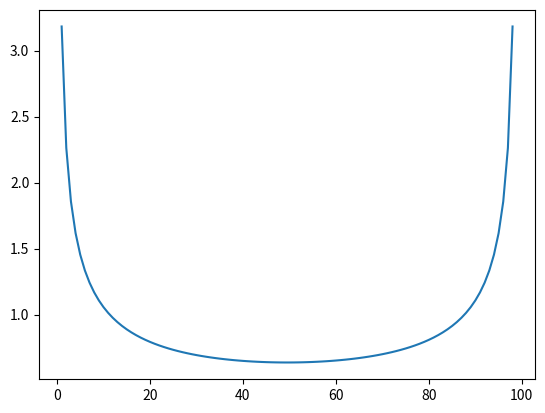
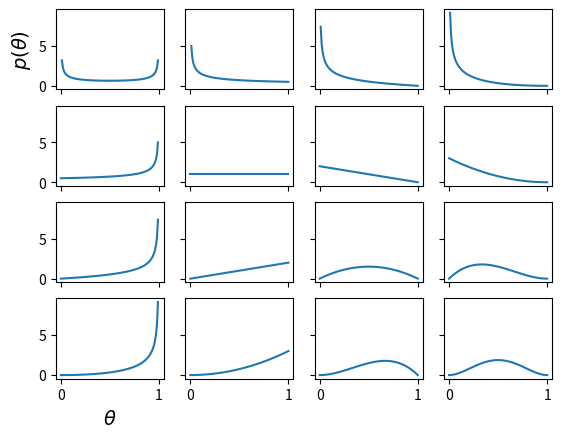

These figures' Python source, in order:
# -*- coding: utf-8 -*-
"""pymc3-init.ipynb

Automatically generated by Colaboratory.

Original file is located at
    https://colab.research.google.com/<link-removed>

# Beta distribution
"""

import numpy as np
from scipy import stats
import matplotlib.pyplot as plt

# Generate random number between 0 and 1 which are equally spaced
x = np.linspace(0, 1, 100)

# Look at a beta distribution with equal alpha and beta parameters
y = stats.beta(0.5, 0.5).pdf(x)

# Plot the beta distribution
plt.plot(y)

"""# Now let's look at Beta distribution for several parameter values"""
# Define several parameters
params = [0.5, 1, 2, 3]

# create a subplot for equivalent lenth of parameters and shared axes
f, ax = plt.subplots(len(params),
                     len(params),
                     sharex = True,
                     sharey = True)

# loop through the parameters and plot the distributions
for i in range(len(params)):
  for j in range(len(params)):
    y = stats.beta(params[i], params[j]).pdf(x)

    ax[i, j].plot(x, y)
    
ax[3, 0].set_xlabel('$\\theta$', fontsize = 14)
ax[0, 0].set_ylabel('$p(\\theta)$', fontsize = 14)

'''learnings:
1. The distribution is restricted to be between 0 and 1 and it can take
many different shapes.

2. The higher the value of alpha or beta, (because of
weight it will go down. pun intended!) therefore the
other side of the graph will go up

3. Beta distribution is the conjugate prior to binomial distribution.
Conjugate prior of a likelihood has the advantage that the posteior
distribution gives the same functional form as the prior

'''




# # The higher the value of alpha or beta, (because of weight it will go down. pun intended!) therefore the other side of the graph will go up"""# The higher the value of alpha or beta, (because of weight it will go down. pun intended!) therefore the other side of the graph will go up"""
